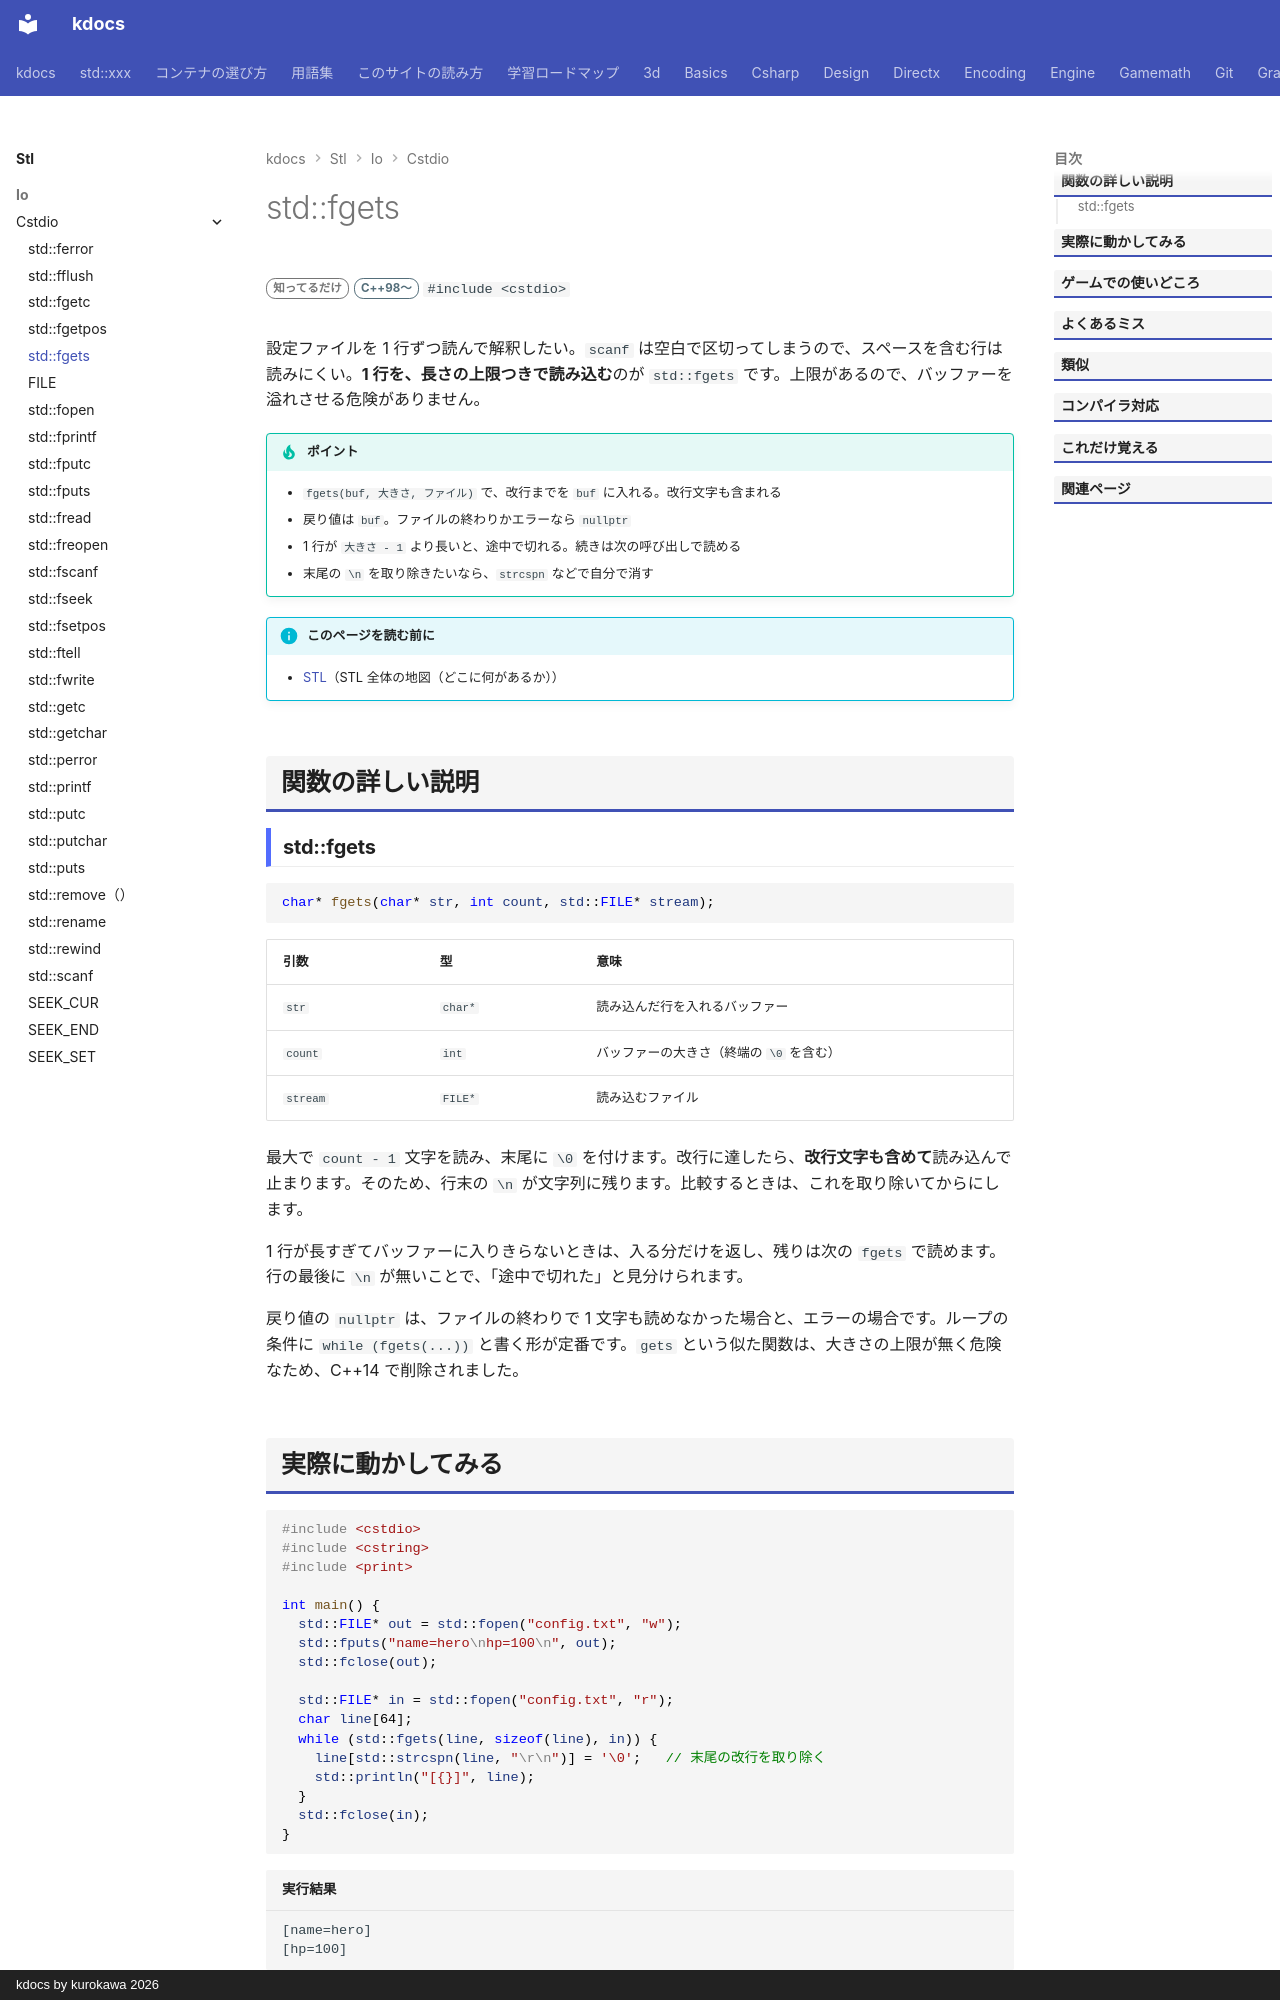

repository: qwzxdf/kdocs · page: stl/io/cstdio/fgets/index.html · generator: mkdocs · copyright: kdocs by kurokawa 2026

---
title: std::fgets
summary: "C 由来の 1 行読み込み。"
order: 5
group: C の入出力（<cstdio>）
tags:
  - 入出力・文字列
---

# std::fgets

<div class="page-badges" markdown>
<span class="rank rank-rare">知ってるだけ</span>
<span class="ver ver-11">C++98〜</span>
`#include <cstdio>`
</div>

設定ファイルを 1 行ずつ読んで解釈したい。`scanf` は空白で区切ってしまうので、スペースを含む行は読みにくい。<strong>1 行を、長さの上限つきで読み込む</strong>のが `std::fgets` です。上限があるので、バッファーを溢れさせる危険がありません。

!!! tip "ポイント"
    - `fgets(buf, 大きさ, ファイル)` で、改行までを `buf` に入れる。改行文字も含まれる
    - 戻り値は `buf`。ファイルの終わりかエラーなら `nullptr`
    - 1 行が `大きさ - 1` より長いと、途中で切れる。続きは次の呼び出しで読める
    - 末尾の `\n` を取り除きたいなら、`strcspn` などで自分で消す

!!! info "このページを読む前に"
    - [STL](../../index.md)（STL 全体の地図（どこに何があるか））

## 関数の詳しい説明

### std::fgets {#fgets}

```cpp
char* fgets(char* str, int count, std::FILE* stream);
```

| 引数 | 型 | 意味 |
| --- | --- | --- |
| `str` | `char*` | 読み込んだ行を入れるバッファー |
| `count` | `int` | バッファーの大きさ（終端の `\0` を含む） |
| `stream` | `FILE*` | 読み込むファイル |

最大で `count - 1` 文字を読み、末尾に `\0` を付けます。改行に達したら、<strong>改行文字も含めて</strong>読み込んで止まります。そのため、行末の `\n` が文字列に残ります。比較するときは、これを取り除いてからにします。

1 行が長すぎてバッファーに入りきらないときは、入る分だけを返し、残りは次の `fgets` で読めます。行の最後に `\n` が無いことで、「途中で切れた」と見分けられます。

戻り値の `nullptr` は、ファイルの終わりで 1 文字も読めなかった場合と、エラーの場合です。ループの条件に `while (fgets(...))` と書く形が定番です。`gets` という似た関数は、大きさの上限が無く危険なため、C++14 で削除されました。
